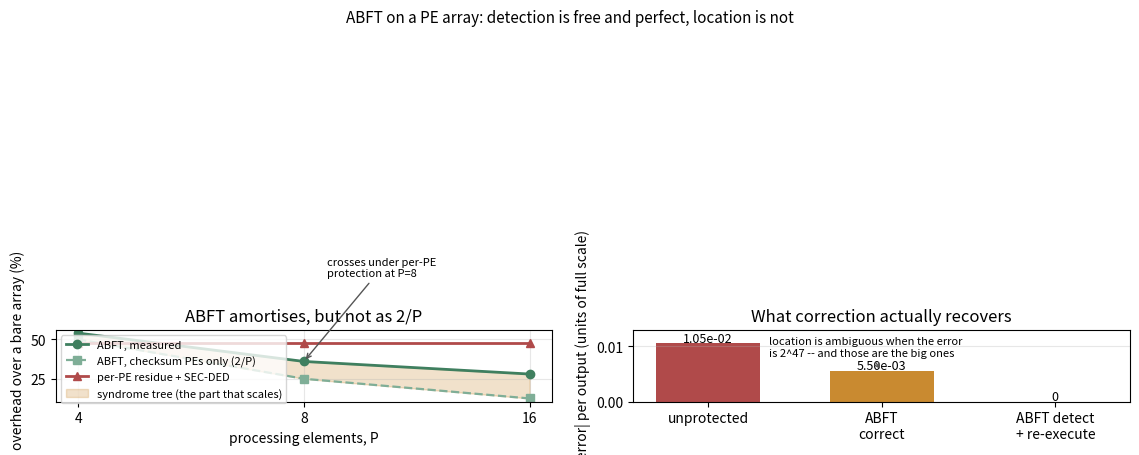

Generate this figure with matplotlib:
#!/usr/bin/env python3
"""ABFT on a PE array: what it costs as the array grows, and what it recovers.

Numbers from sweep_abft.sh and tb/tb_abft.v (results/abft_*.txt).
"""
import matplotlib
matplotlib.use("Agg")
import matplotlib.pyplot as plt
import numpy as np

P      = np.array([4, 8, 16])
ABFT   = np.array([54, 36, 28])       # measured % over a bare array
PERPE  = np.array([48, 48, 48])       # Phase-1 residue+SEC-DED on every PE
IDEAL  = 200.0 / P                    # two checksum PEs only, 2/P

fig, (ax1, ax2) = plt.subplots(1, 2, figsize=(11.5, 4.6))

ax1.plot(P, ABFT,  "o-", color="#3f7f5f", lw=2, label="ABFT, measured")
ax1.plot(P, IDEAL, "s--", color="#7fae97", lw=1.6, label="ABFT, checksum PEs only (2/P)")
ax1.plot(P, PERPE, "^-", color="#b04a4a", lw=2, label="per-PE residue + SEC-DED")
ax1.fill_between(P, IDEAL, ABFT, color="#c98a30", alpha=.25,
                 label="syndrome tree (the part that scales)")
ax1.set_xscale("log", base=2); ax1.set_xticks(P); ax1.set_xticklabels(P)
ax1.set_xlabel("processing elements, P")
ax1.set_ylabel("area overhead over a bare array (%)")
ax1.set_title("ABFT amortises, but not as 2/P")
ax1.grid(alpha=.3); ax1.legend(fontsize=8)
ax1.annotate("crosses under per-PE\nprotection at P=8", xy=(8, 36), xytext=(8.6, 90),
             fontsize=8, arrowprops=dict(arrowstyle="->", color="#555"))

labels = ["unprotected", "ABFT\ncorrect", "ABFT detect\n+ re-execute"]
vals   = [1.053e-2, 5.500e-3, 0.0]
cols   = ["#b04a4a", "#c98a30", "#3f7f5f"]
bars = ax2.bar(labels, vals, color=cols, width=.6)
for b, v in zip(bars, vals):
    ax2.text(b.get_x() + b.get_width()/2, v + 3e-4,
             "0" if v == 0 else f"{v:.2e}", ha="center", fontsize=9)
ax2.set_ylabel("mean |error| per output (units of full scale)")
ax2.set_title("What correction actually recovers")
ax2.grid(alpha=.3, axis="y")
ax2.set_ylim(0, 1.3e-2)
ax2.annotate("location is ambiguous when the error\nis 2^47 -- and those are the big ones",
             xy=(1, 5.5e-3), xytext=(0.35, 8.3e-3), fontsize=8,
             arrowprops=dict(arrowstyle="->", color="#555"))

fig.suptitle("ABFT on a PE array: detection is free and perfect, location is not",
             fontsize=11)
fig.tight_layout()
fig.savefig("abft.png", dpi=130)
print("wrote results/abft.png")
